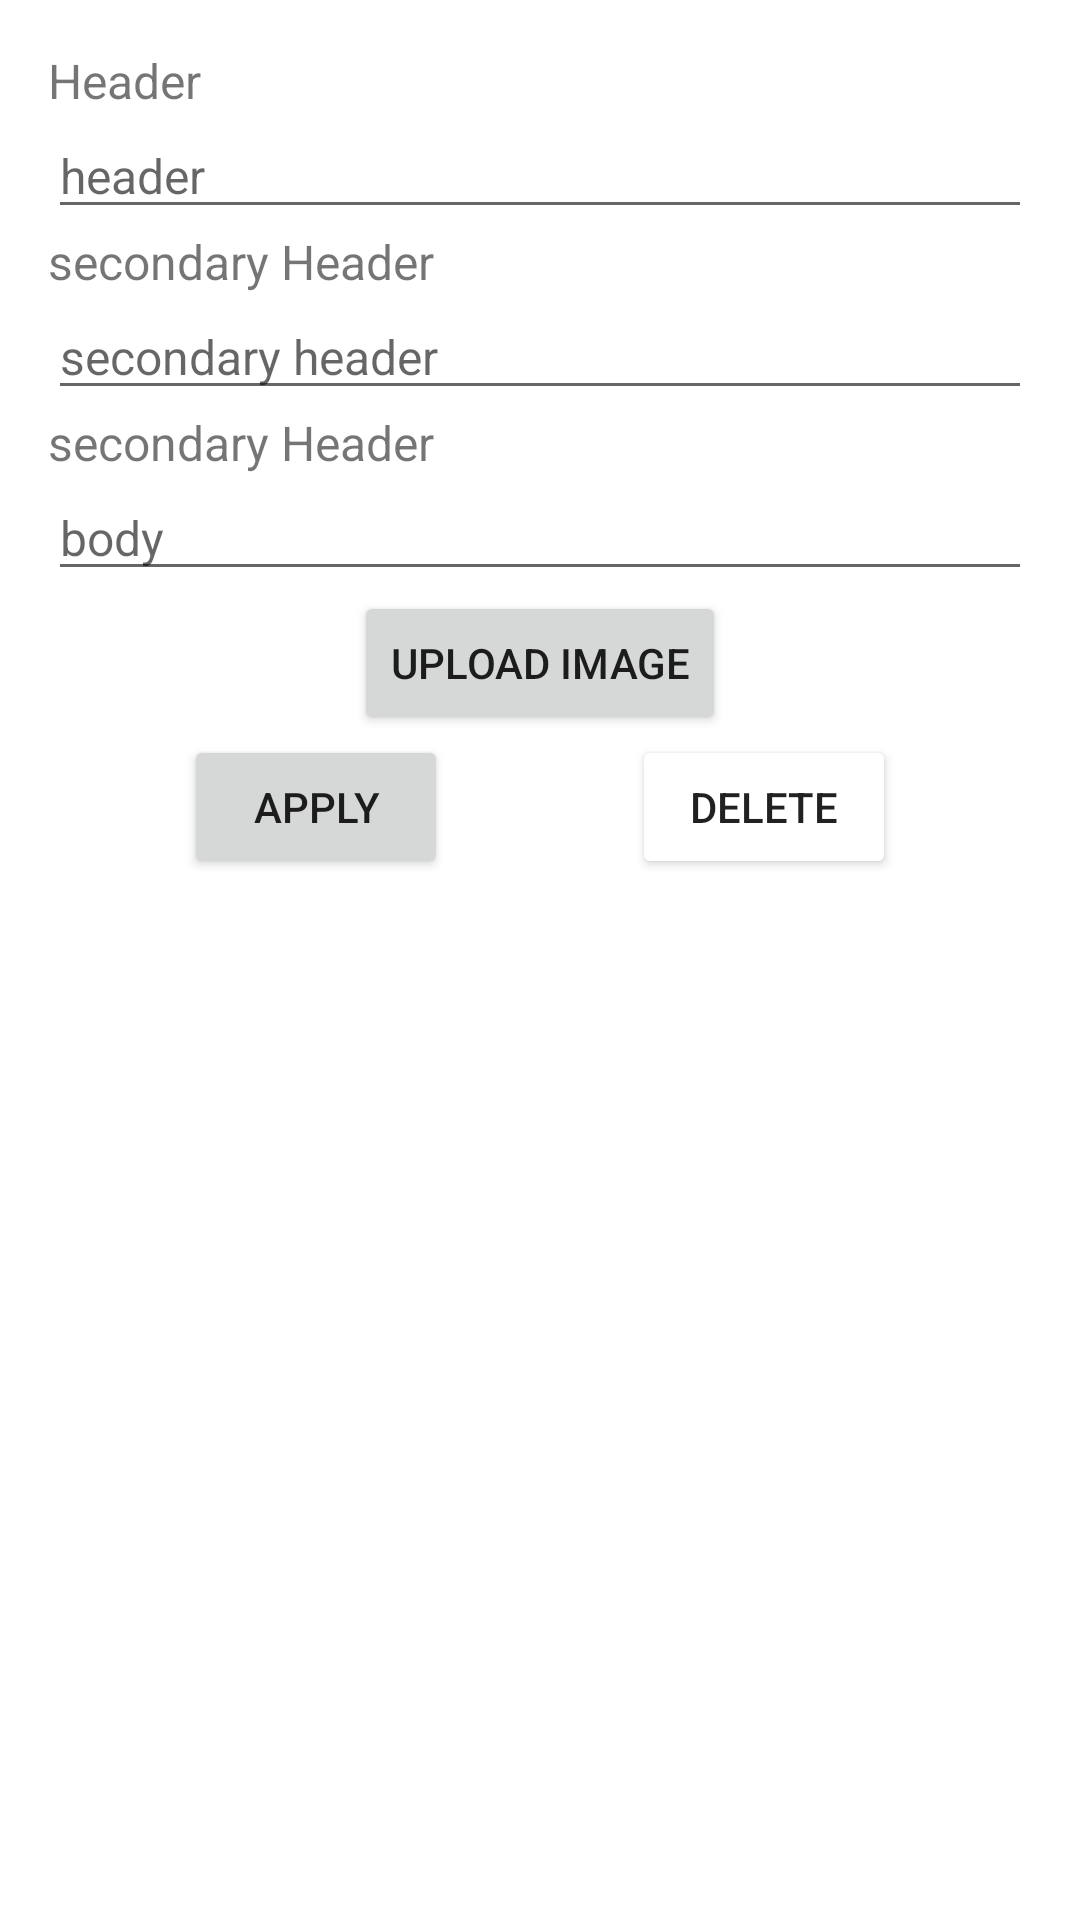

Android layout source for this screen:
<!-- AndroidManifest.xml: application theme Theme.TheGadgetApp -->
<!-- res/layout/fragment_create_article.xml -->
<?xml version="1.0" encoding="utf-8"?>
<androidx.constraintlayout.widget.ConstraintLayout xmlns:android="http://schemas.android.com/apk/res/android"
    xmlns:app="http://schemas.android.com/apk/res-auto"
    xmlns:tools="http://schemas.android.com/tools"
    android:layout_width="match_parent"
    android:layout_height="match_parent"
    tools:context=".createarticle.CreateArticleFragment">

    <ProgressBar
        android:id="@+id/loading_spinner"
        android:layout_width="200dp"
        android:layout_height="200dp"
        android:elevation="6dp"
        android:visibility="gone"
        app:layout_constraintBottom_toBottomOf="parent"
        app:layout_constraintEnd_toEndOf="parent"
        app:layout_constraintStart_toStartOf="parent"
        app:layout_constraintTop_toTopOf="parent"
        tools:visibility="visible" />

    <ScrollView
        android:layout_width="match_parent"
        android:layout_height="wrap_content"
        app:layout_constraintTop_toTopOf="parent">

        <androidx.constraintlayout.widget.ConstraintLayout
            android:layout_width="match_parent"
            android:layout_height="wrap_content">

            <TextView
                android:id="@+id/header_label"
                android:layout_width="wrap_content"
                android:layout_height="wrap_content"
                android:layout_marginTop="16dp"
                android:labelFor="@id/header_edittext"
                android:text="Header"
                android:textSize="16sp"
                app:layout_constraintStart_toStartOf="@id/header_edittext"
                app:layout_constraintTop_toTopOf="parent" />

            <EditText
                android:id="@+id/header_edittext"
                android:layout_width="match_parent"
                android:layout_height="wrap_content"
                android:layout_marginHorizontal="16dp"
                android:hint="header"
                android:textSize="16sp"
                app:layout_constraintTop_toBottomOf="@id/header_label" />

            <TextView
                android:id="@+id/secondary_header_label"
                android:layout_width="wrap_content"
                android:layout_height="wrap_content"
                android:text="secondary Header"
                android:textSize="16sp"
                app:layout_constraintStart_toStartOf="@id/secondary_header_edittext"
                app:layout_constraintTop_toBottomOf="@id/header_edittext" />

            <EditText
                android:id="@+id/secondary_header_edittext"
                android:layout_width="match_parent"
                android:layout_height="wrap_content"
                android:layout_marginHorizontal="16dp"
                android:hint="secondary header"
                android:textSize="16sp"
                app:layout_constraintTop_toBottomOf="@id/secondary_header_label" />

            <TextView
                android:id="@+id/body_label"
                android:layout_width="wrap_content"
                android:layout_height="wrap_content"
                android:text="secondary Header"
                android:textSize="16sp"
                app:layout_constraintStart_toStartOf="@id/header_label"
                app:layout_constraintTop_toBottomOf="@id/secondary_header_edittext" />

            <EditText
                android:id="@+id/body_edittext"
                android:layout_width="match_parent"
                android:layout_height="wrap_content"
                android:layout_marginHorizontal="16dp"
                android:hint="body"
                android:textSize="16sp"
                app:layout_constraintTop_toBottomOf="@id/body_label" />

            <Button
                android:id="@+id/upload_image_button"
                android:layout_width="wrap_content"
                android:layout_height="wrap_content"
                android:text="upload image"
                app:layout_constraintEnd_toEndOf="parent"
                app:layout_constraintStart_toStartOf="parent"
                app:layout_constraintTop_toBottomOf="@id/body_edittext" />

            <ImageView
                android:id="@+id/image_preview"
                android:layout_width="match_parent"
                android:layout_height="wrap_content"
                app:layout_constraintBottom_toTopOf="@id/save_button"
                app:layout_constraintTop_toBottomOf="@id/upload_image_button" />

            <Button
                android:id="@+id/save_button"
                android:layout_width="wrap_content"
                android:layout_height="wrap_content"
                android:layout_marginBottom="16dp"
                android:text="apply"
                app:layout_constraintBottom_toBottomOf="parent"
                app:layout_constraintEnd_toStartOf="@id/delete_button"
                app:layout_constraintStart_toStartOf="parent" />

            <Button
                android:id="@+id/delete_button"
                android:layout_width="wrap_content"
                android:layout_height="wrap_content"
                android:backgroundTint="@color/red"
                android:text="delete"
                app:layout_constraintBottom_toBottomOf="@id/save_button"
                app:layout_constraintEnd_toEndOf="parent"
                app:layout_constraintStart_toEndOf="@id/save_button"
                tools:visibility="visible" />
        </androidx.constraintlayout.widget.ConstraintLayout>
    </ScrollView>
</androidx.constraintlayout.widget.ConstraintLayout>
<!-- resources referenced by this layout -->
<resources>
  <style name="Theme.TheGadgetApp" parent="Theme.MaterialComponents.DayNight.DarkActionBar">
          
          <item name="colorPrimary">@color/purple_500</item>
          <item name="colorPrimaryVariant">@color/purple_700</item>
          <item name="colorOnPrimary">@color/white</item>
          
          <item name="colorSecondary">@color/teal_200</item>
          <item name="colorSecondaryVariant">@color/teal_700</item>
          <item name="colorOnSecondary">@color/black</item>
          
          <item name="android:statusBarColor" tools:targetApi="l">?attr/colorPrimaryVariant</item>
          
      </style>
  <color name="purple_500">#FF6200EE</color>
  <color name="purple_700">#FF3700B3</color>
  <color name="white">#FFFFFFFF</color>
  <color name="teal_200">#FF03DAC5</color>
  <color name="teal_700">#FF018786</color>
  <color name="black">#FF000000</color>
</resources>
